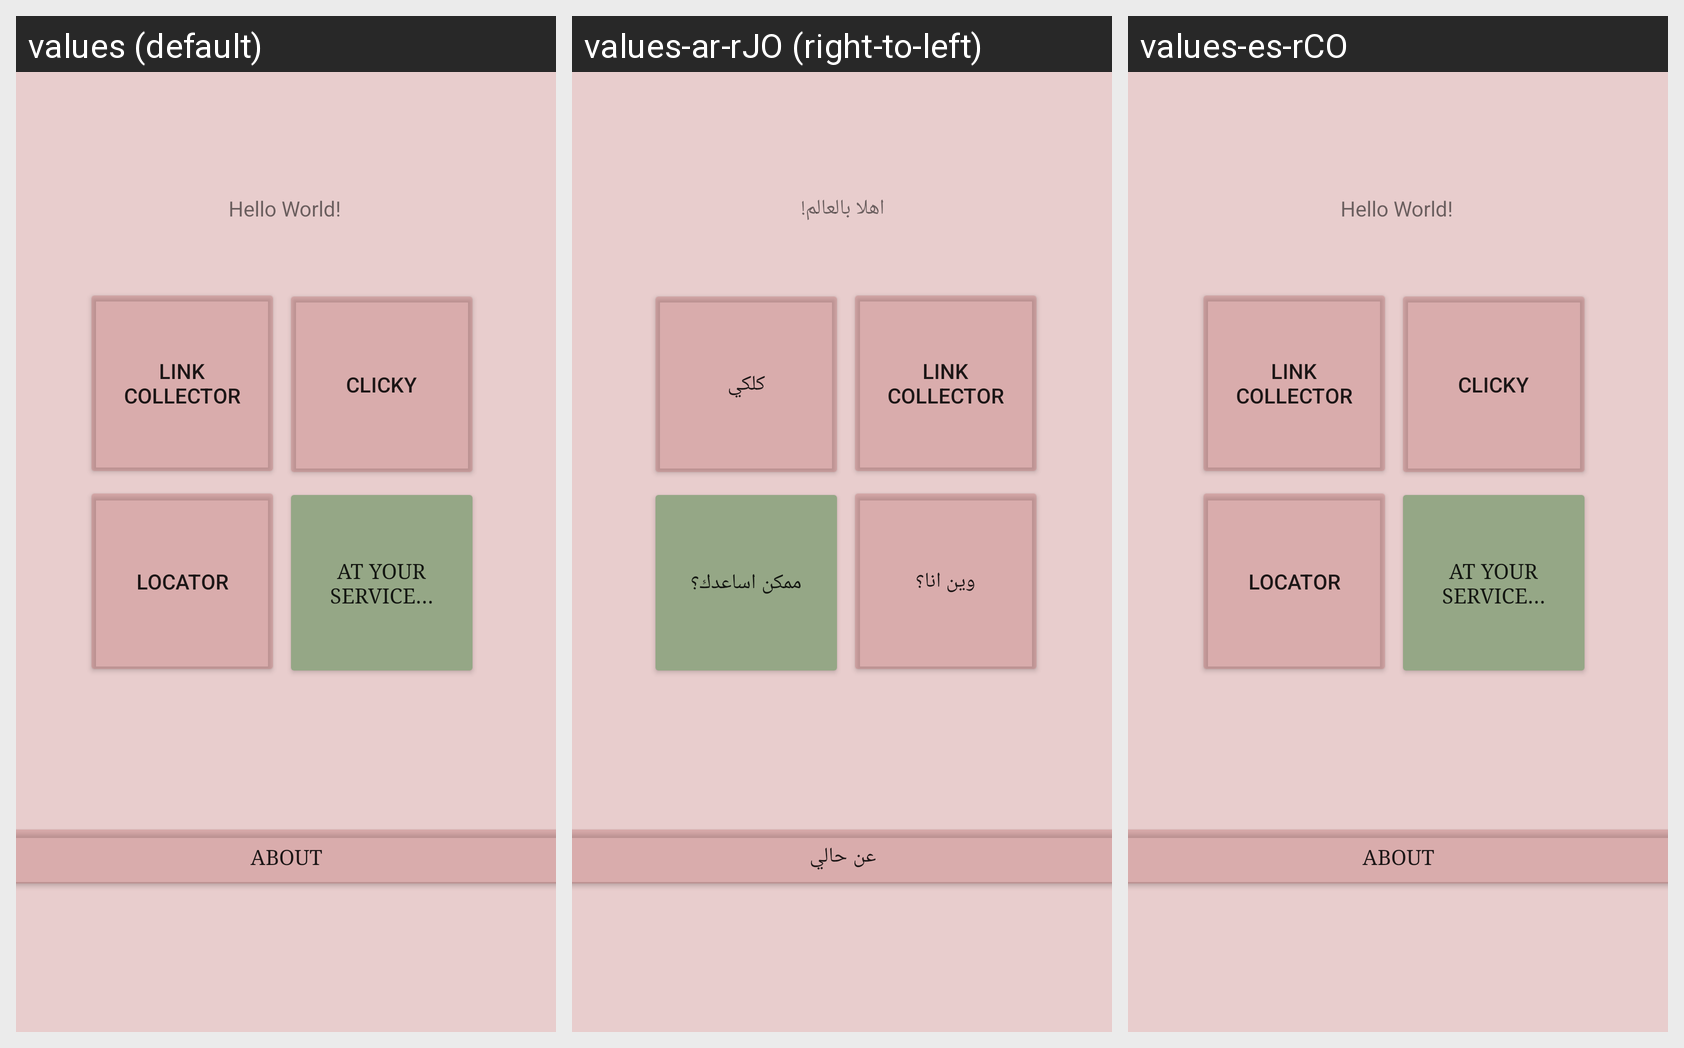

For this localized Android screen grid, give each drawn string resource with its value in every locale shown.
Android screen res/layout/activity_main.xml rendered under 3 locales, left to right: values (default), values-ar-rJO (right-to-left), values-es-rCO. Device: Nexus 5 (rendered at 1080×1920; each locale shown at half size, 540×960, under a caption strip naming it); theme Theme.NUMAD21SuAlannaPasco.
Strings drawn on this screen, with the default value and each locale's value (text and hints the layout hard-codes, and strings that could not be matched under every locale, appear in the picture but are not listed):

hello_world_string
  values: Hello World!
  values-ar-rJO: اهلا بالعالم!
  values-es-rCO: Hello World!  [not translated; the default value is used]

about_button_string
  values: about
  values-ar-rJO: عن حالي
  values-es-rCO: about  [not translated; the default value is used]

link_collector_button_string
  values: Link Collector
  values-ar-rJO: Link Collector
  values-es-rCO: Link Collector  [not translated; the default value is used]

ays_button_string
  values: at your service…
  values-ar-rJO: ممكن اساعدك؟
  values-es-rCO: at your service…  [not translated; the default value is used]

clicky_button_string
  values: Clicky
  values-ar-rJO: كلكي
  values-es-rCO: Clicky  [not translated; the default value is used]

locator_button_string
  values: Locator
  values-ar-rJO: وين انا؟
  values-es-rCO: Locator  [not translated; the default value is used]
